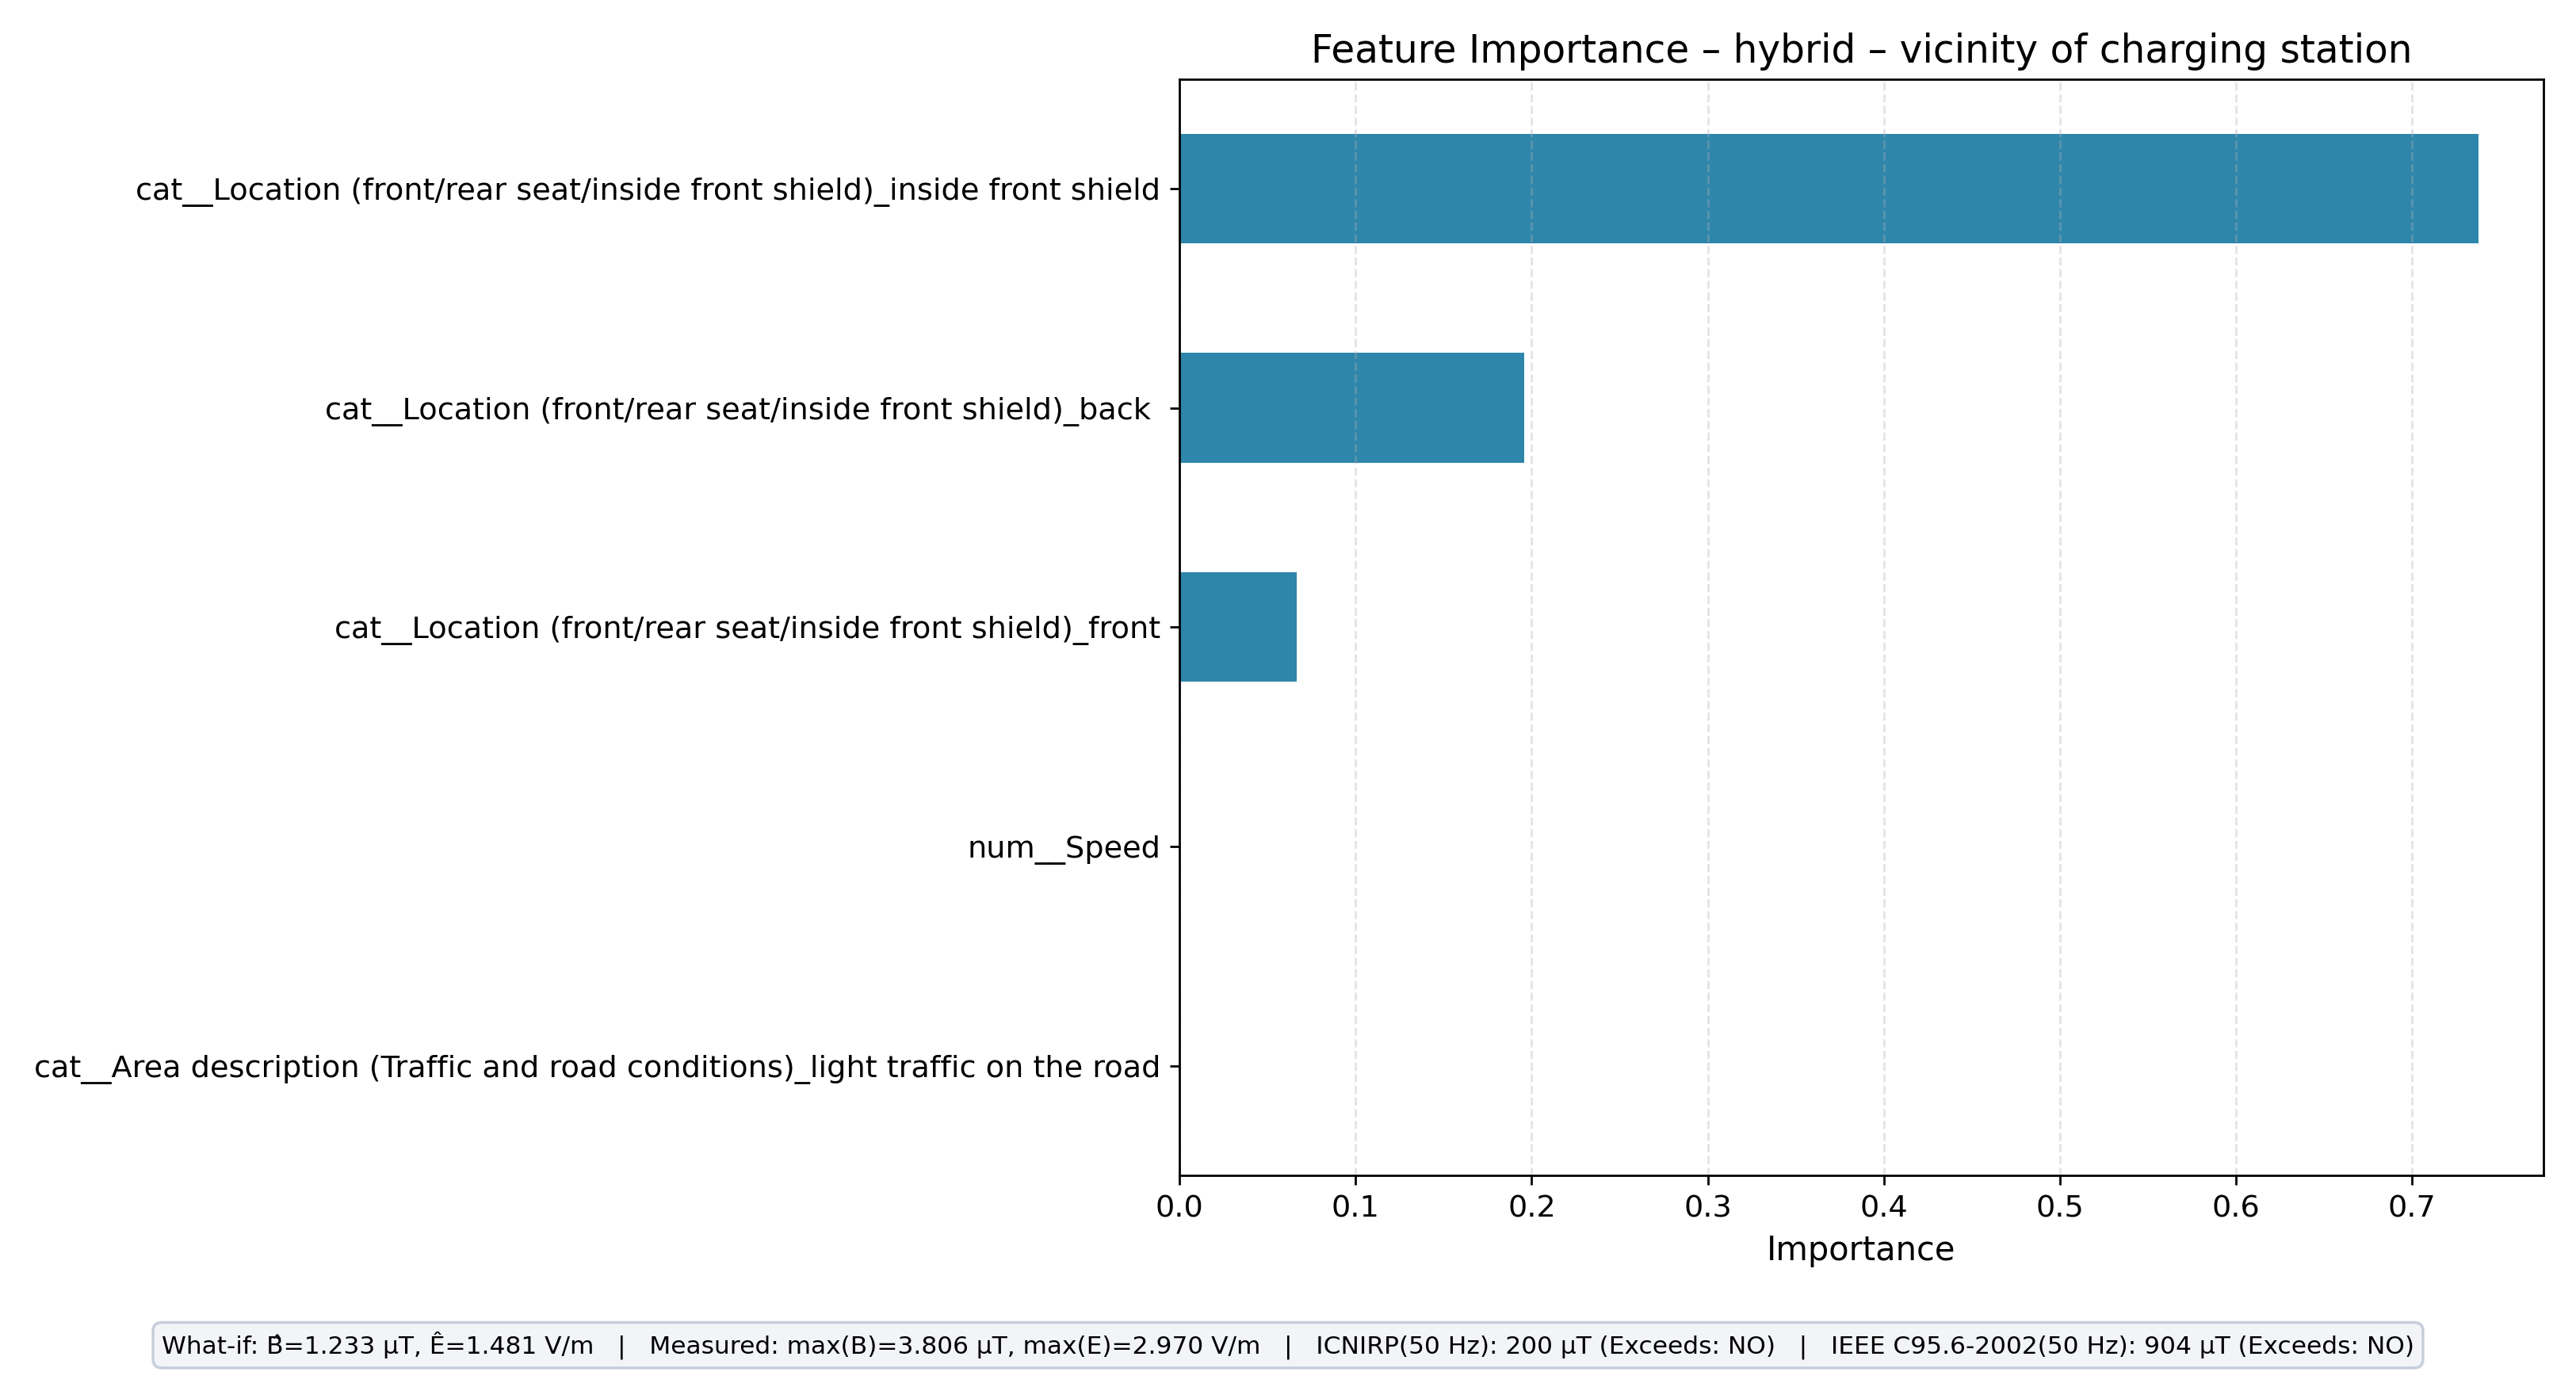

Source data for this figure (header and first rows):
feature, importance
cat__Location (front/rear seat/inside fr…, 0.7378
cat__Location (front/rear seat/inside fr…, 0.1957
cat__Location (front/rear seat/inside fr…, 0.06644
cat__Area description (Traffic and road …, 0.0
num__Speed, 0.0
